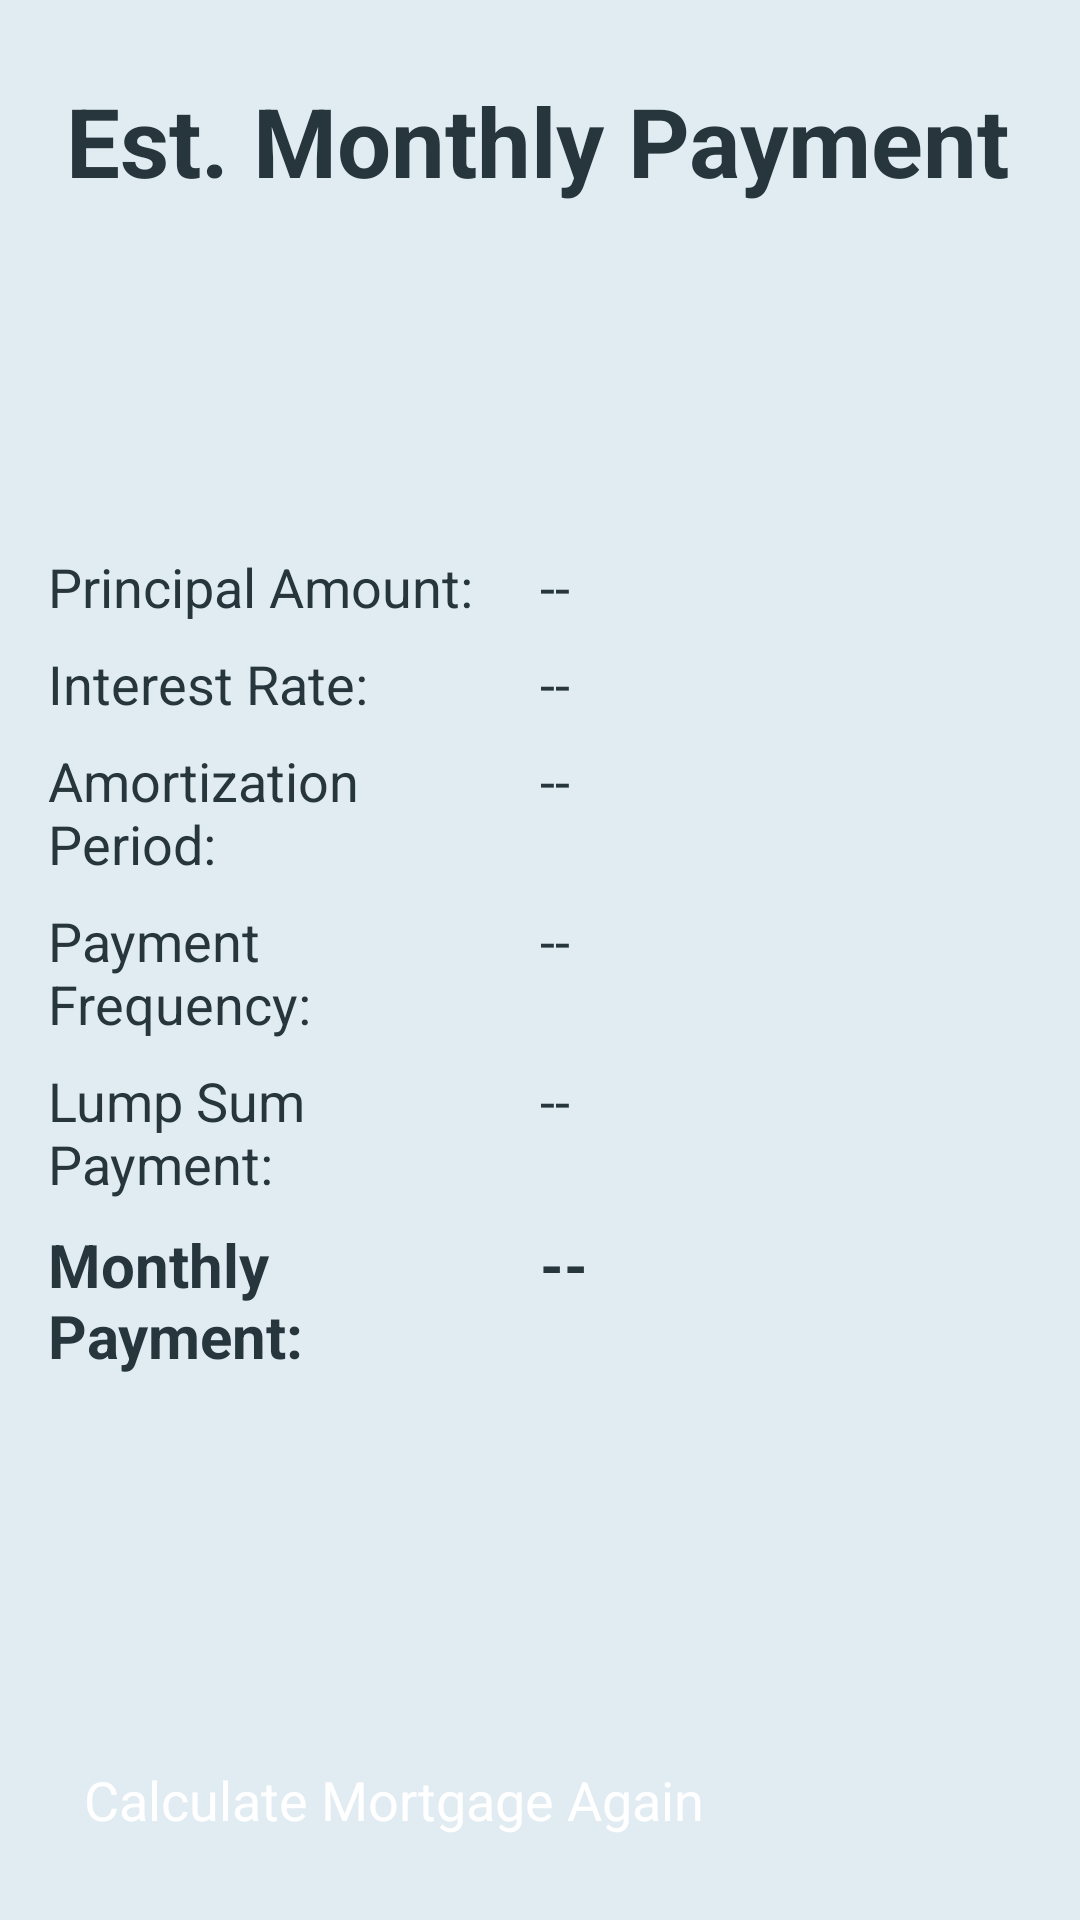

This screen was rendered from an Android layout file. Write that file and the resources it references.
<!-- AndroidManifest.xml: application theme Theme.Mortgage_Calculator -->
<!-- res/layout/mortgage_calculation.xml -->
<?xml version="1.0" encoding="utf-8"?>
<androidx.constraintlayout.widget.ConstraintLayout xmlns:android="http://schemas.android.com/apk/res/android"
    xmlns:tools="http://schemas.android.com/tools"
    android:layout_width="match_parent"
    android:layout_height="match_parent"
    xmlns:app="http://schemas.android.com/apk/res-auto"
    android:padding="16dp"
    android:background="#e1ecf2">

    

    <TextView
        android:id="@+id/mortgage_title"
        android:layout_width="415dp"
        android:layout_height="62dp"
        android:gravity="center"
        android:text="Est. Monthly Payment"
        android:textColor="#27353d"
        android:textSize="32sp"
        android:textStyle="bold"
        app:layout_constraintEnd_toEndOf="parent"
        app:layout_constraintHorizontal_bias="0.514"
        app:layout_constraintStart_toStartOf="parent"
        app:layout_constraintTop_toTopOf="parent" />

    
    <LinearLayout
        android:layout_width="0dp"
        android:layout_height="wrap_content"
        android:orientation="vertical"
        app:layout_constraintBottom_toTopOf="@id/calculate_again_button"
        app:layout_constraintEnd_toEndOf="parent"
        app:layout_constraintHorizontal_bias="0.0"
        app:layout_constraintStart_toStartOf="parent"
        app:layout_constraintTop_toBottomOf="@id/mortgage_title"
        app:layout_constraintVertical_bias="0.433">

        
        <LinearLayout
            android:layout_width="match_parent"
            android:layout_height="wrap_content"
            android:layout_marginTop="16dp"
            android:orientation="horizontal">

            <TextView
                android:layout_width="0dp"
                android:layout_height="wrap_content"
                android:layout_weight="1"
                android:paddingEnd="8dp"
                android:text="Principal Amount:"
                android:textColor="#27353d"
                android:textSize="18sp" />

            <TextView
                android:id="@+id/display_principal"
                android:layout_width="0dp"
                android:layout_height="wrap_content"
                android:layout_weight="1"
                android:text="--"
                android:textColor="#27353d"
                android:textSize="18sp" />
        </LinearLayout>

        
        <LinearLayout
            android:layout_width="match_parent"
            android:layout_height="wrap_content"
            android:layout_marginTop="8dp"
            android:orientation="horizontal">

            <TextView
                android:layout_width="0dp"
                android:layout_height="wrap_content"
                android:layout_weight="1"
                android:paddingEnd="8dp"
                android:text="Interest Rate:"
                android:textColor="#27353d"
                android:textSize="18sp" />

            <TextView
                android:id="@+id/display_interest_rate"
                android:layout_width="0dp"
                android:layout_height="wrap_content"
                android:layout_weight="1"
                android:text="--"
                android:textColor="#27353d"
                android:textSize="18sp" />
        </LinearLayout>

        
        <LinearLayout
            android:layout_width="match_parent"
            android:layout_height="wrap_content"
            android:layout_marginTop="8dp"
            android:orientation="horizontal">

            <TextView
                android:layout_width="0dp"
                android:layout_height="wrap_content"
                android:layout_weight="1"
                android:paddingEnd="8dp"
                android:text="Amortization Period:"
                android:textColor="#27353d"
                android:textSize="18sp" />

            <TextView
                android:id="@+id/display_amortization"
                android:layout_width="0dp"
                android:layout_height="wrap_content"
                android:layout_weight="1"
                android:text="--"
                android:textColor="#27353d"
                android:textSize="18sp" />
        </LinearLayout>

        
        <LinearLayout
            android:layout_width="match_parent"
            android:layout_height="wrap_content"
            android:layout_marginTop="8dp"
            android:orientation="horizontal">

            <TextView
                android:layout_width="0dp"
                android:layout_height="wrap_content"
                android:layout_weight="1"
                android:paddingEnd="8dp"
                android:text="Payment Frequency:"
                android:textColor="#27353d"
                android:textSize="18sp" />

            <TextView
                android:id="@+id/display_frequency"
                android:layout_width="0dp"
                android:layout_height="wrap_content"
                android:layout_weight="1"
                android:text="--"
                android:textColor="#27353d"
                android:textSize="18sp" />
        </LinearLayout>

        
        <LinearLayout
            android:layout_width="match_parent"
            android:layout_height="wrap_content"
            android:layout_marginTop="8dp"
            android:orientation="horizontal">

            <TextView
                android:layout_width="0dp"
                android:layout_height="wrap_content"
                android:layout_weight="1"
                android:paddingEnd="8dp"
                android:text="Lump Sum Payment:"
                android:textColor="#27353d"
                android:textSize="18sp" />
            
            <TextView
                android:id="@+id/display_lump_sum_amount"
                android:layout_width="wrap_content"
                android:layout_height="wrap_content"
                android:text="Lump Sum Amount:"
                android:textColor="#27353d"
                android:textSize="18sp"
                android:visibility="gone" />

            <TextView
                android:id="@+id/display_lump_sum_option"
                android:layout_width="0dp"
                android:layout_height="wrap_content"
                android:layout_weight="1"
                android:text="--"
                android:textColor="#27353d"
                android:textSize="18sp" />


        </LinearLayout>

        
        <LinearLayout
            android:layout_width="match_parent"
            android:layout_height="wrap_content"
            android:layout_marginTop="8dp"
            android:orientation="horizontal">

            <TextView
                android:layout_width="0dp"
                android:layout_height="wrap_content"
                android:layout_weight="1"
                android:paddingEnd="8dp"
                android:text="Monthly Payment:"
                android:textColor="#27353d"
                android:textSize="20sp"
                android:textStyle="bold" />

            <TextView
                android:id="@+id/display_monthly_payment"
                android:layout_width="0dp"
                android:layout_height="wrap_content"
                android:layout_weight="1"
                android:text="--"
                android:textColor="#27353d"
                android:textSize="20sp"
                android:textStyle="bold" />
        </LinearLayout>
    </LinearLayout>

    <Button
        android:id="@+id/calculate_again_button"
        android:layout_width="0dp"
        android:layout_height="wrap_content"
        android:text="Calculate Mortgage Again"
        android:textSize="18sp"
        android:textColor="#FFFFFF"
        android:backgroundTint="#27353d"
    android:padding="12dp"
    app:layout_constraintBottom_toBottomOf="parent"
    app:layout_constraintStart_toStartOf="parent"
    app:layout_constraintEnd_toEndOf="parent"
    app:layout_constraintWidth_percent="1"/>

</androidx.constraintlayout.widget.ConstraintLayout>
<!-- resources referenced by this layout -->
<resources>
  <style name="Theme.Mortgage_Calculator" parent="Base.Theme.Mortgage_Calculator">
          
          <item name="android:navigationBarColor">@android:color/transparent</item>
          <item name="android:statusBarColor">@android:color/transparent</item>
          <item name="android:windowLightStatusBar">?attr/isLightTheme</item>
      </style>
</resources>
